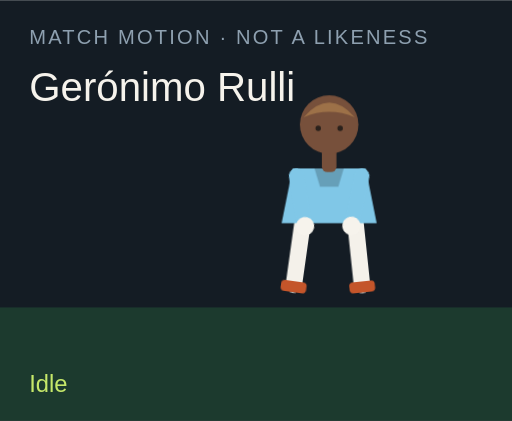
t = 0.00 s
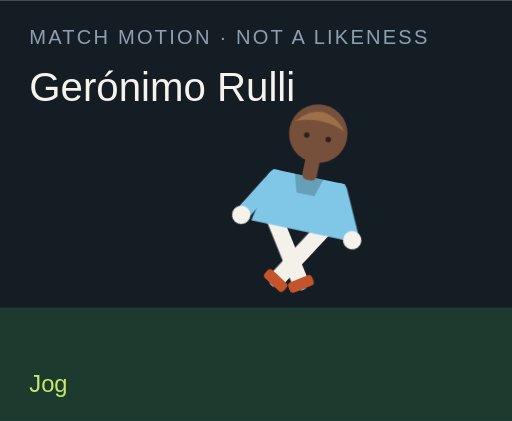
t = 1.50 s
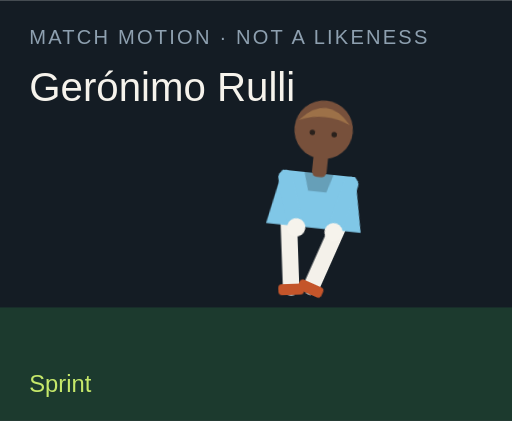
t = 3.00 s
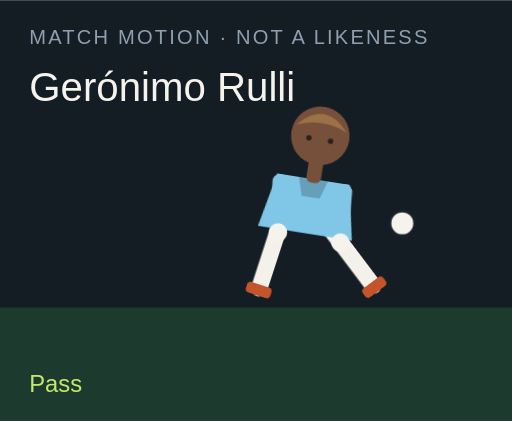
t = 4.50 s
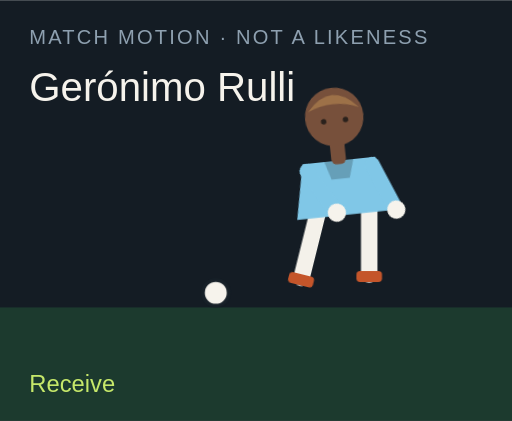
t = 6.00 s
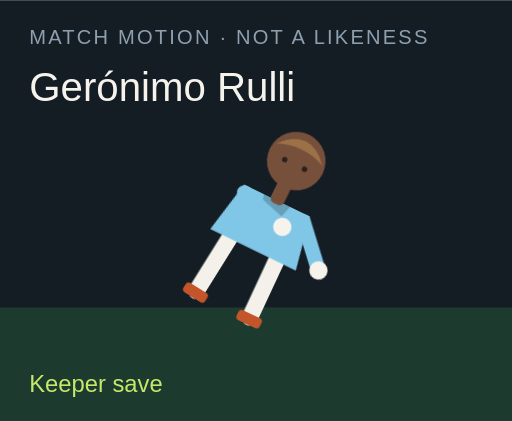
t = 7.50 s

The animated SVG that drew these frames (rendered in a browser with its animation timeline set to each time). Animation: 18 CSS @keyframes rules; one cycle of 9.00 s, repeats indefinitely.

<?xml version="1.0" encoding="UTF-8"?>
<svg xmlns="http://www.w3.org/2000/svg" viewBox="0 0 280 230" role="img">
  <style>@media (prefers-reduced-motion: reduce){animate,animateTransform{display:none}}</style>
  <rect width="280" height="230" fill="#141c24"/>
  <rect y="168" width="280" height="62" fill="#1c3a2e"/>
  <text x="16" y="24" fill="#8ea0b0" font-family="Arial,sans-serif" font-size="11" letter-spacing="1.2">MATCH MOTION · NOT A LIKENESS</text>
  <text x="16" y="55" fill="#f6f3ec" font-family="Impact,sans-serif" font-size="22">Gerónimo Rulli</text>
  <circle r="7" fill="#f6f3ec" stroke="#172028" stroke-width="2" id="motion-44336" cx="150" cy="160" opacity="0">
    
    
    
  </circle>
  <g transform="translate(132 40)">
    <g id="motion-44358" transform="rotate(0 48 90)">
      
      <g id="motion-44360" transform="translate(0 0)">
        
        <g transform="translate(34 78)"><g id="motion-44362" transform="rotate(8)"><path d="M0 0 V38" stroke="#f4f1ea" stroke-width="9" stroke-linecap="round"/><rect x="-7" y="36" width="14" height="6" rx="2" fill="#c4552a"/></g></g>
        <g transform="translate(62 78)"><g id="motion-44364" transform="rotate(-6)"><path d="M0 0 V38" stroke="#f4f1ea" stroke-width="9" stroke-linecap="round"/><rect x="-7" y="36" width="14" height="6" rx="2" fill="#c4552a"/></g></g>
        <path d="M28 52 h40 l6 30 H22 Z" fill="#80c7e7"/>
        <path d="M40 52 h16 l-3 10 H43 Z" fill="#000" opacity=".2"/>
        <g transform="translate(30 56)"><g id="motion-44366" transform="rotate(-10)"><path d="M0 0 V28" stroke="#80c7e7" stroke-width="8" stroke-linecap="round"/><circle cx="0" cy="28" r="5" fill="#f6f3ec"/></g></g>
        <g transform="translate(66 56)"><g id="motion-44368" transform="rotate(12)"><path d="M0 0 V28" stroke="#80c7e7" stroke-width="8" stroke-linecap="round"/><circle cx="0" cy="28" r="5" fill="#f6f3ec"/></g></g>
        <rect x="44" y="40" width="8" height="14" rx="3" fill="#77503b"/>
        <circle cx="48" cy="28" r="16" fill="#77503b"/>
        <path d="M34 24 Q48 8 62 24 Q48 18 34 24" fill="#9d7148"/>
        <circle cx="42" cy="30" r="1.5" fill="#2a211c"/><circle cx="54" cy="30" r="1.5" fill="#2a211c"/>
      </g>
    </g>
  </g>
  <text x="16" y="214" fill="#c6e86a" font-family="Arial,sans-serif" font-size="13" opacity="1" id="motion-44340">Idle</text><text x="16" y="214" fill="#c6e86a" font-family="Arial,sans-serif" font-size="13" opacity="0" id="motion-44342">Jog</text><text x="16" y="214" fill="#c6e86a" font-family="Arial,sans-serif" font-size="13" opacity="0" id="motion-44344">Sprint</text><text x="16" y="214" fill="#c6e86a" font-family="Arial,sans-serif" font-size="13" opacity="0" id="motion-44346">Dribble</text><text x="16" y="214" fill="#c6e86a" font-family="Arial,sans-serif" font-size="13" opacity="0" id="motion-44348">Pass</text><text x="16" y="214" fill="#c6e86a" font-family="Arial,sans-serif" font-size="13" opacity="0" id="motion-44350">Shoot</text><text x="16" y="214" fill="#c6e86a" font-family="Arial,sans-serif" font-size="13" opacity="0" id="motion-44352">Receive</text><text x="16" y="214" fill="#c6e86a" font-family="Arial,sans-serif" font-size="13" opacity="0" id="motion-44354">Keeper save</text><text x="16" y="214" fill="#c6e86a" font-family="Arial,sans-serif" font-size="13" opacity="0" id="motion-44356">Gloves up</text>
<style>@keyframes track-44337{0%{cx:150px}11.1%{cx:156px}22.2%{cx:164px}33.300000000000004%{cx:142px}44.4%{cx:190px}55.60000000000001%{cx:250px}66.7%{cx:118px}77.8%{cx:150px}88.9%{cx:150px}100%{cx:150px}}@keyframes track-44338{0%{cy:160px}11.1%{cy:158px}22.2%{cy:154px}33.300000000000004%{cy:156px}44.4%{cy:148px}55.60000000000001%{cy:96px}66.7%{cy:160px}77.8%{cy:160px}88.9%{cy:160px}100%{cy:160px}}@keyframes track-44339{0%{opacity:0}11.1%{opacity:0}22.2%{opacity:0}33.300000000000004%{opacity:1}44.4%{opacity:1}55.60000000000001%{opacity:1}66.7%{opacity:1}77.8%{opacity:0}88.9%{opacity:0}100%{opacity:0}}@keyframes track-44341{0%{opacity:1}11.1%{opacity:0}22.2%{opacity:0}33.300000000000004%{opacity:0}44.4%{opacity:0}55.60000000000001%{opacity:0}66.7%{opacity:0}77.8%{opacity:0}88.9%{opacity:0}100%{opacity:1}}@keyframes track-44343{0%{opacity:0}11.1%{opacity:1}22.2%{opacity:0}33.300000000000004%{opacity:0}44.4%{opacity:0}55.60000000000001%{opacity:0}66.7%{opacity:0}77.8%{opacity:0}88.9%{opacity:0}100%{opacity:0}}@keyframes track-44345{0%{opacity:0}11.1%{opacity:0}22.2%{opacity:1}33.300000000000004%{opacity:0}44.4%{opacity:0}55.60000000000001%{opacity:0}66.7%{opacity:0}77.8%{opacity:0}88.9%{opacity:0}100%{opacity:0}}@keyframes track-44347{0%{opacity:0}11.1%{opacity:0}22.2%{opacity:0}33.300000000000004%{opacity:1}44.4%{opacity:0}55.60000000000001%{opacity:0}66.7%{opacity:0}77.8%{opacity:0}88.9%{opacity:0}100%{opacity:0}}@keyframes track-44349{0%{opacity:0}11.1%{opacity:0}22.2%{opacity:0}33.300000000000004%{opacity:0}44.4%{opacity:1}55.60000000000001%{opacity:0}66.7%{opacity:0}77.8%{opacity:0}88.9%{opacity:0}100%{opacity:0}}@keyframes track-44351{0%{opacity:0}11.1%{opacity:0}22.2%{opacity:0}33.300000000000004%{opacity:0}44.4%{opacity:0}55.60000000000001%{opacity:1}66.7%{opacity:0}77.8%{opacity:0}88.9%{opacity:0}100%{opacity:0}}@keyframes track-44353{0%{opacity:0}11.1%{opacity:0}22.2%{opacity:0}33.300000000000004%{opacity:0}44.4%{opacity:0}55.60000000000001%{opacity:0}66.7%{opacity:1}77.8%{opacity:0}88.9%{opacity:0}100%{opacity:0}}@keyframes track-44355{0%{opacity:0}11.1%{opacity:0}22.2%{opacity:0}33.300000000000004%{opacity:0}44.4%{opacity:0}55.60000000000001%{opacity:0}66.7%{opacity:0}77.8%{opacity:1}88.9%{opacity:0}100%{opacity:0}}@keyframes track-44357{0%{opacity:0}11.1%{opacity:0}22.2%{opacity:0}33.300000000000004%{opacity:0}44.4%{opacity:0}55.60000000000001%{opacity:0}66.7%{opacity:0}77.8%{opacity:0}88.9%{opacity:1}100%{opacity:0}}@keyframes track-44359{0%{transform:rotate(0deg)}11.1%{transform:rotate(8deg)}22.2%{transform:rotate(16deg)}33.300000000000004%{transform:rotate(6deg)}44.4%{transform:rotate(4deg)}55.60000000000001%{transform:rotate(14deg)}66.7%{transform:rotate(-6deg)}77.8%{transform:rotate(52deg)}88.9%{transform:rotate(0deg)}100%{transform:rotate(0deg)}}@keyframes track-44361{0%{transform:translate(0px,0px)}11.1%{transform:translate(0px,-3px)}22.2%{transform:translate(0px,-6px)}33.300000000000004%{transform:translate(0px,-2px)}44.4%{transform:translate(0px,2px)}55.60000000000001%{transform:translate(0px,-4px)}66.7%{transform:translate(0px,1px)}77.8%{transform:translate(0px,16px)}88.9%{transform:translate(0px,-12px)}100%{transform:translate(0px,0px)}}@keyframes track-44363{0%{transform:rotate(8deg)}11.1%{transform:rotate(-26deg)}22.2%{transform:rotate(-42deg)}33.300000000000004%{transform:rotate(-8deg)}44.4%{transform:rotate(6deg)}55.60000000000001%{transform:rotate(12deg)}66.7%{transform:rotate(20deg)}77.8%{transform:rotate(18deg)}88.9%{transform:rotate(-6deg)}100%{transform:rotate(8deg)}}@keyframes track-44365{0%{transform:rotate(-6deg)}11.1%{transform:rotate(24deg)}22.2%{transform:rotate(38deg)}33.300000000000004%{transform:rotate(18deg)}44.4%{transform:rotate(-38deg)}55.60000000000001%{transform:rotate(-54deg)}66.7%{transform:rotate(6deg)}77.8%{transform:rotate(-8deg)}88.9%{transform:rotate(6deg)}100%{transform:rotate(-6deg)}}@keyframes track-44367{0%{transform:rotate(-10deg)}11.1%{transform:rotate(24deg)}22.2%{transform:rotate(36deg)}33.300000000000004%{transform:rotate(-18deg)}44.4%{transform:rotate(10deg)}55.60000000000001%{transform:rotate(-24deg)}66.7%{transform:rotate(-30deg)}77.8%{transform:rotate(-70deg)}88.9%{transform:rotate(-78deg)}100%{transform:rotate(-10deg)}}@keyframes track-44369{0%{transform:rotate(12deg)}11.1%{transform:rotate(-20deg)}22.2%{transform:rotate(-32deg)}33.300000000000004%{transform:rotate(14deg)}44.4%{transform:rotate(-26deg)}55.60000000000001%{transform:rotate(18deg)}66.7%{transform:rotate(-22deg)}77.8%{transform:rotate(-8deg)}88.9%{transform:rotate(-78deg)}100%{transform:rotate(12deg)}}@media(prefers-reduced-motion:no-preference){#motion-44336{animation:track-44337 9s linear infinite both,track-44338 9s linear infinite both,track-44339 9s steps(1,end) infinite both}#motion-44340{animation:track-44341 9s steps(1,end) infinite both}#motion-44342{animation:track-44343 9s steps(1,end) infinite both}#motion-44344{animation:track-44345 9s steps(1,end) infinite both}#motion-44346{animation:track-44347 9s steps(1,end) infinite both}#motion-44348{animation:track-44349 9s steps(1,end) infinite both}#motion-44350{animation:track-44351 9s steps(1,end) infinite both}#motion-44352{animation:track-44353 9s steps(1,end) infinite both}#motion-44354{animation:track-44355 9s steps(1,end) infinite both}#motion-44356{animation:track-44357 9s steps(1,end) infinite both}#motion-44358{animation:track-44359 9s linear infinite both}#motion-44360{animation:track-44361 9s linear infinite both}#motion-44362{animation:track-44363 9s linear infinite both}#motion-44364{animation:track-44365 9s linear infinite both}#motion-44366{animation:track-44367 9s linear infinite both}#motion-44368{animation:track-44369 9s linear infinite both}}</style></svg>
